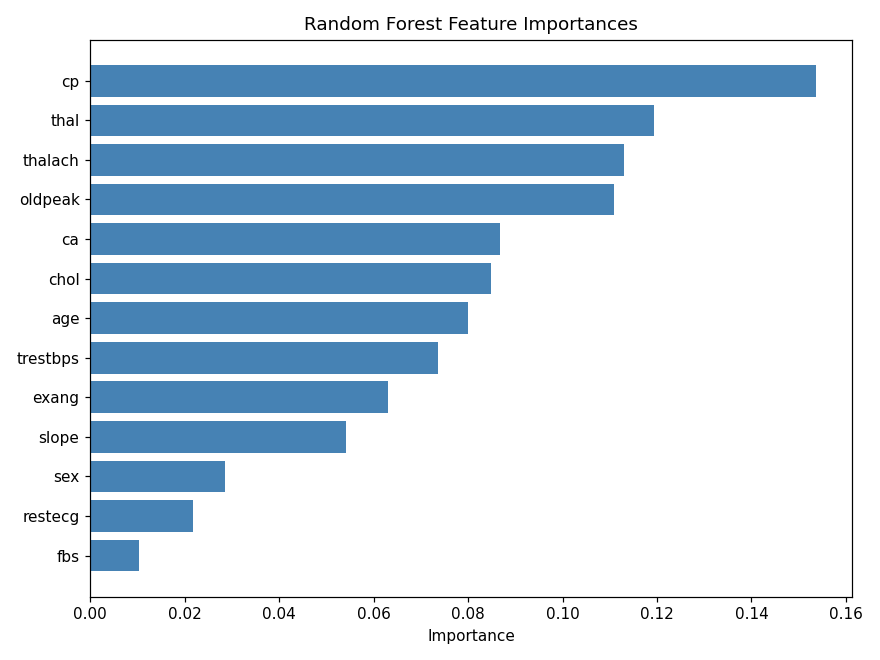

Values plotted in this chart, from the file beside it:
Feature, Importance
cp, 0.1536
thal, 0.1194
thalach, 0.113
oldpeak, 0.1108
ca, 0.08687
chol, 0.08488
age, 0.08004
trestbps, 0.07364
exang, 0.06299
slope, 0.05414
sex, 0.02846
restecg, 0.02183
fbs, 0.01029
